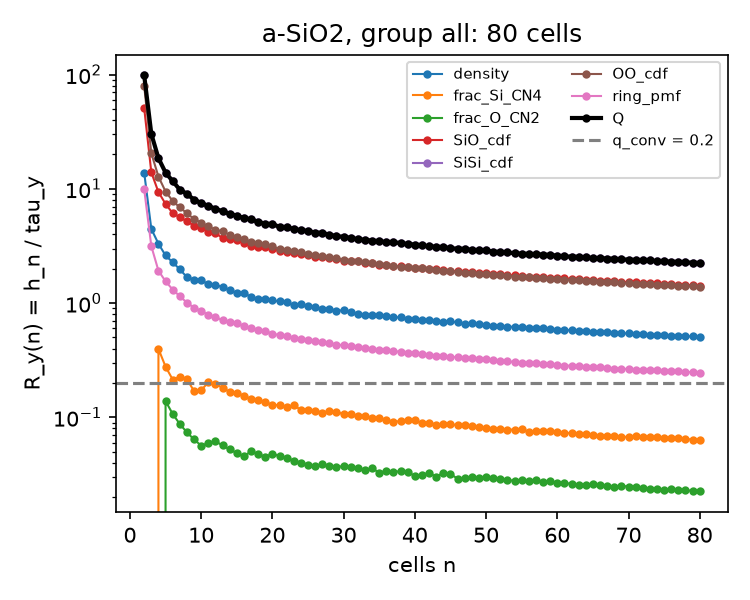

Data behind this chart, as committed beside it:
group, n, descriptor, kind, R_median, R_q25, R_q75
all, 2, density, density, 13.84, 6.109, 23.24
all, 2, frac_Si_CN4, fraction, 0.0, 0.0, 3.177
all, 2, frac_O_CN2, fraction, 0.0, 0.0, 1.588
all, 2, SiO_cdf, cdf, 50.82, 41.3, 69.88
all, 2, SiSi_cdf, cdf, 98.47, 81, 139.8
all, 2, OO_cdf, cdf, 79.41, 65.91, 98.47
all, 2, ring_pmf, pmf, 9.904, 7.039, 13.88
all, 2, Q, max, 98.47, , 
all, 3, density, density, 4.456, 2.904, 6.253
all, 3, frac_Si_CN4, fraction, 0.0, 0.0, 0.7171
all, 3, frac_O_CN2, fraction, 0.0, 0.0, 0.3586
all, 3, SiO_cdf, cdf, 13.92, 10.99, 17.27
all, 3, SiSi_cdf, cdf, 30.24, 24.06, 37.14
all, 3, OO_cdf, cdf, 20.47, 17.67, 23.97
all, 3, ring_pmf, pmf, 3.147, 2.382, 4.127
all, 3, Q, max, 30.24, , 
all, 4, density, density, 3.308, 2.195, 4.233
all, 4, frac_Si_CN4, fraction, 0.3978, 0.0, 0.4593
all, 4, frac_O_CN2, fraction, 0.0, 0.0, 0.1989
all, 4, SiO_cdf, cdf, 9.362, 7.803, 12.41
all, 4, SiSi_cdf, cdf, 18.53, 14.56, 22.41
all, 4, OO_cdf, cdf, 12.79, 10.84, 15.06
all, 4, ring_pmf, pmf, 1.92, 1.583, 2.317
all, 4, Q, max, 18.53, , 
all, 5, density, density, 2.61, 2.107, 3.263
all, 5, frac_Si_CN4, fraction, 0.2776, 0.0, 0.5553
all, 5, frac_O_CN2, fraction, 0.1388, 0.0, 0.1388
all, 5, SiO_cdf, cdf, 7.378, 5.961, 9.318
all, 5, SiSi_cdf, cdf, 13.86, 11.92, 16.35
all, 5, OO_cdf, cdf, 9.461, 8.293, 10.81
all, 5, ring_pmf, pmf, 1.551, 1.263, 1.843
all, 5, Q, max, 13.86, , 
all, 6, density, density, 2.276, 1.743, 2.858
all, 6, frac_Si_CN4, fraction, 0.2142, 0.2142, 0.4284
all, 6, frac_O_CN2, fraction, 0.1071, 0.0, 0.1071
all, 6, SiO_cdf, cdf, 6.118, 5.092, 7.281
all, 6, SiSi_cdf, cdf, 11.67, 10.04, 13.28
all, 6, OO_cdf, cdf, 7.836, 6.947, 8.946
all, 6, ring_pmf, pmf, 1.313, 1.157, 1.488
all, 6, Q, max, 11.67, , 
all, 7, density, density, 1.974, 1.652, 2.335
all, 7, frac_Si_CN4, fraction, 0.2256, 0.1748, 0.3638
all, 7, frac_O_CN2, fraction, 0.08739, 0.0, 0.1128
all, 7, SiO_cdf, cdf, 5.653, 4.649, 6.846
all, 7, SiSi_cdf, cdf, 9.829, 8.552, 11.27
all, 7, OO_cdf, cdf, 6.868, 6.139, 7.593
all, 7, ring_pmf, pmf, 1.147, 0.9935, 1.284
all, 7, Q, max, 9.829, , 
all, 8, density, density, 1.686, 1.413, 2.07
all, 8, frac_Si_CN4, fraction, 0.2163, 0.1478, 0.311
all, 8, frac_O_CN2, fraction, 0.07389, 0.07389, 0.09675
all, 8, SiO_cdf, cdf, 5.189, 4.328, 6.089
all, 8, SiSi_cdf, cdf, 9.051, 8.05, 10.24
all, 8, OO_cdf, cdf, 6.117, 5.558, 6.914
all, 8, ring_pmf, pmf, 1.009, 0.8848, 1.132
all, 8, Q, max, 9.051, , 
all, 9, density, density, 1.602, 1.366, 1.963
all, 9, frac_Si_CN4, fraction, 0.1695, 0.1281, 0.2718
all, 9, frac_O_CN2, fraction, 0.06406, 0.0, 0.08474
all, 9, SiO_cdf, cdf, 4.766, 3.952, 5.515
... 572 more rows
